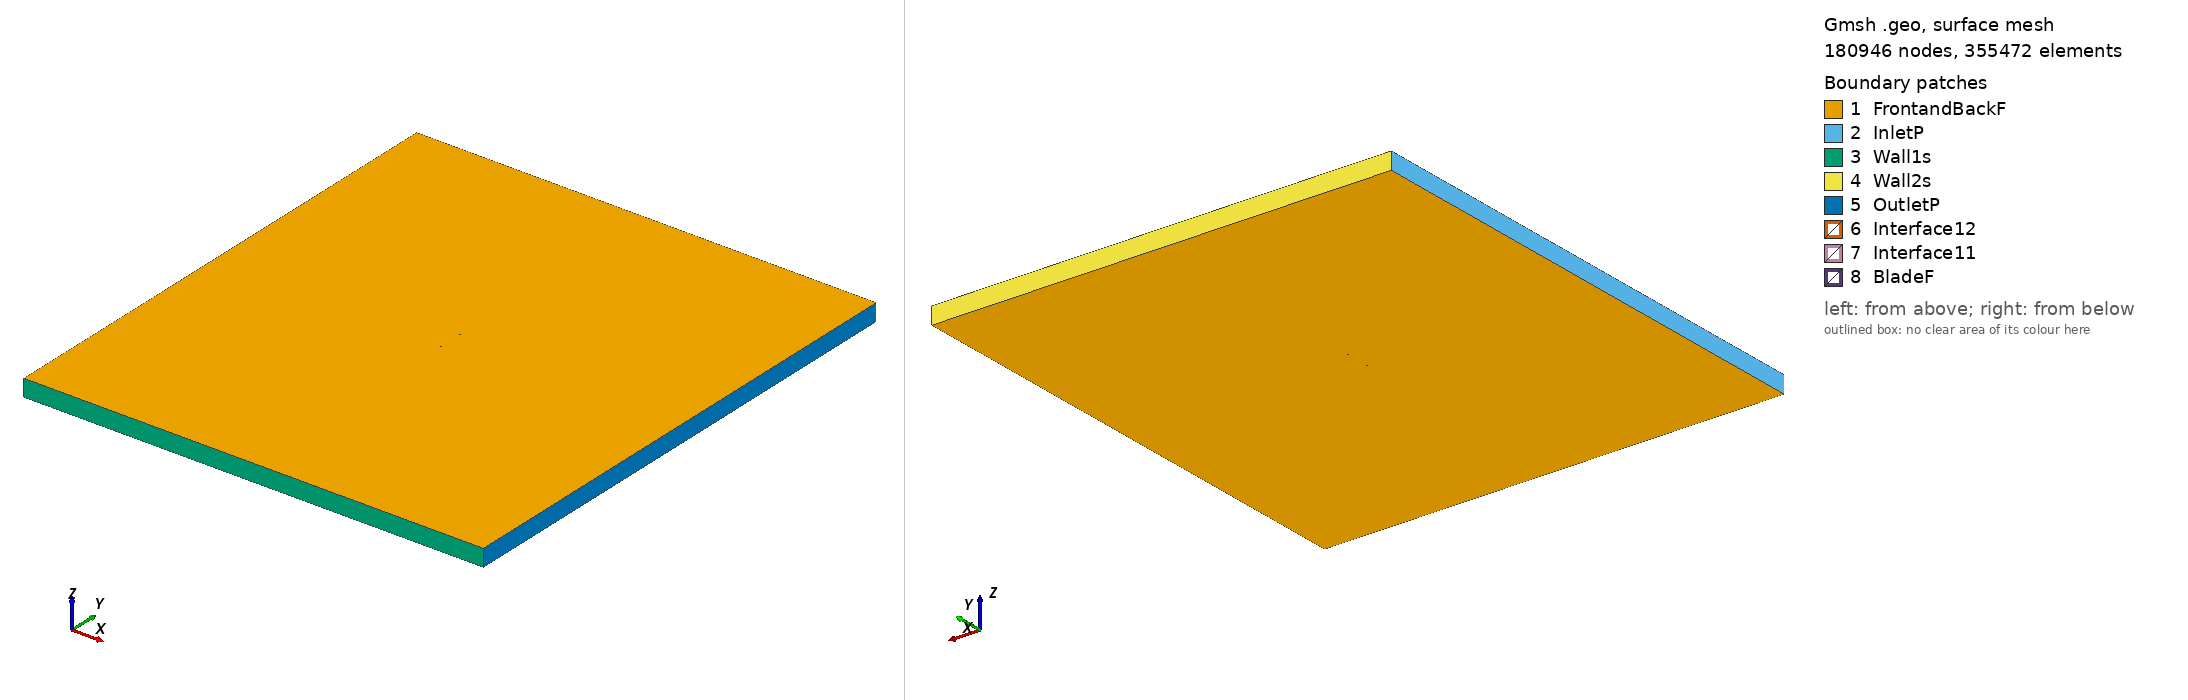

Gmsh geometry script, surface-meshed: 180946 nodes, 355472 surface elements. Boundary patches (legend numbers): 1 FrontandBackF, 2 InletP, 3 Wall1s, 4 Wall2s, 5 OutletP, 6 Interface12, 7 Interface11, 8 BladeF. Left view from above one corner, right view from below the opposite corner. Legend entries are the model's physical surfaces. The drawing asked Gmsh for element sizes between 1% and 20% of the model's largest extent; the script's own settings can give other sizes.

=== goe511_tsr_3.0242_aoa_-7.0456.geo (drawn) ===
SetFactory("OpenCASCADE");

Point(1) = {0.074434, 0.737577, 0, 1.0};
Point(2) = {0.066545, 0.740006, 0, 1.0};
Point(3) = {0.058685, 0.742213, 0, 1.0};
Point(4) = {0.043083, 0.745732, 0, 1.0};
Point(5) = {0.027681, 0.747765, 0, 1.0};
Point(6) = {0.012357, 0.749204, 0, 1.0};
Point(7) = {-0.002867, 0.749900, 0, 1.0};
Point(8) = {-0.018013, 0.750000, 0, 1.0};
Point(9) = {-0.032990, 0.748837, 0, 1.0};
Point(10) = {-0.047700, 0.745666, 0, 1.0};
Point(11) = {-0.054876, 0.742742, 0, 1.0};
Point(12) = {-0.061923, 0.738852, 0, 1.0};
Point(13) = {-0.065362, 0.736275, 0, 1.0};
Point(14) = {-0.068703, 0.732956, 0, 1.0};
Point(15) = {-0.071916, 0.728668, 0, 1.0};
Point(16) = {-0.073416, 0.725744, 0, 1.0};
Point(17) = {-0.074434, 0.719178, 0, 1.0};
Point(18) = {-0.072327, 0.717568, 0, 1.0};
Point(19) = {-0.070400, 0.717295, 0, 1.0};
Point(20) = {-0.066633, 0.717419, 0, 1.0};
Point(21) = {-0.062887, 0.717690, 0, 1.0};
Point(22) = {-0.059170, 0.718186, 0, 1.0};
Point(23) = {-0.051755, 0.719326, 0, 1.0};
Point(24) = {-0.044411, 0.720985, 0, 1.0};
Point(25) = {-0.029720, 0.724304, 0, 1.0};
Point(26) = {-0.014903, 0.726657, 0, 1.0};
Point(27) = {0.000064, 0.727894, 0, 1.0};
Point(28) = {0.015111, 0.728537, 0, 1.0};
Point(29) = {0.030028, 0.730147, 0, 1.0};
Point(30) = {0.044906, 0.732054, 0, 1.0};
Point(31) = {0.059725, 0.734406, 0, 1.0};
Point(32) = {0.067098, 0.735844, 0, 1.0};
Point(33) = {-0.074434, -0.737577, 0, 1.0};
Point(34) = {-0.066545, -0.740006, 0, 1.0};
Point(35) = {-0.058685, -0.742213, 0, 1.0};
Point(36) = {-0.043083, -0.745732, 0, 1.0};
Point(37) = {-0.027681, -0.747765, 0, 1.0};
Point(38) = {-0.012357, -0.749204, 0, 1.0};
Point(39) = {0.002867, -0.749900, 0, 1.0};
Point(40) = {0.018013, -0.750000, 0, 1.0};
Point(41) = {0.032990, -0.748837, 0, 1.0};
Point(42) = {0.047700, -0.745666, 0, 1.0};
Point(43) = {0.054876, -0.742742, 0, 1.0};
Point(44) = {0.061923, -0.738852, 0, 1.0};
Point(45) = {0.065362, -0.736275, 0, 1.0};
Point(46) = {0.068703, -0.732956, 0, 1.0};
Point(47) = {0.071916, -0.728668, 0, 1.0};
Point(48) = {0.073416, -0.725744, 0, 1.0};
Point(49) = {0.074434, -0.719178, 0, 1.0};
Point(50) = {0.072327, -0.717568, 0, 1.0};
Point(51) = {0.070400, -0.717295, 0, 1.0};
Point(52) = {0.066633, -0.717419, 0, 1.0};
Point(53) = {0.062887, -0.717690, 0, 1.0};
Point(54) = {0.059170, -0.718186, 0, 1.0};
Point(55) = {0.051755, -0.719326, 0, 1.0};
Point(56) = {0.044411, -0.720985, 0, 1.0};
Point(57) = {0.029720, -0.724304, 0, 1.0};
Point(58) = {0.014903, -0.726657, 0, 1.0};
Point(59) = {-0.000064, -0.727894, 0, 1.0};
Point(60) = {-0.015111, -0.728537, 0, 1.0};
Point(61) = {-0.030028, -0.730147, 0, 1.0};
Point(62) = {-0.044906, -0.732054, 0, 1.0};
Point(63) = {-0.059725, -0.734406, 0, 1.0};
Point(64) = {-0.067098, -0.735844, 0, 1.0};

// Lines: first blade (splines 1-4)
Spline(1) = {1:9};
Spline(2) = {9:24};
Spline(3) = {24:32};
Spline(4) = {32,1};

// Lines: second blade (splines 5-8)
Spline(5) = {33:41};
Spline(6) = {41:56};
Spline(7) = {56:64};
Spline(8) = {64,33};

// Outer domain (points 20001-4 and lines)
Point(65) = {-13.50000000, -15.00000000, 0, 1.0};
Point(66) = {-13.50000000, 15.00000000, 0, 1.0};
Point(67) = {13.50000000, 15.00000000, 0, 1.0};
Point(68) = {13.50000000, -15.00000000, 0, 1.0};
Line(11) = {65, 66};
Line(12) = {66, 67};
Line(13) = {67, 68};
Line(14) = {65, 68};

// Interface (between moving and stationary domain) (circles)
Circle(9) = {0, 0, 0, 0.80000000, 0, 2*Pi};
Circle(10) = {0, 0, 0, 0.80000000, 0, 2*Pi};

// Loops collect Lines/Splines/etc (blade1, blade2, domain, first circle)
Line Loop(1) = {1:4};
Line Loop(2) = {5:8};
Line Loop(3) = {11,12,13,-14};
Line Loop(4) = {9};

// BooleanDifference cuts out the circle/interface from the domain
Plane Surface(1) = {3};
Plane Surface(2) = {4};
BooleanDifference{ Surface{1}; Delete;}{ Surface{2}; Delete;}

// This one cuts out the blades from the inner circle/interface
Line Loop(6) = {10};
Plane Surface(5) = {6};
Plane Surface(6) = {1};
Plane Surface(7) = {2};
BooleanDifference{ Surface{5}; Delete;}{ Surface{6,7}; Delete;}

// extrude to 3rd dimension
Extrude {0, 0, 1} {Surface{1}; Surface{5}; Layers{1}; Recombine;}

// Physical Surfaces are the named boundaries (patches)
Physical Surface("Interface11") = {12};
Physical Surface("Interface12") = {10};

// sides of domain
Physical Surface("InletP") = {6};
Physical Surface("OutletP") = {9};

// top and bottom of domain
Physical Surface("Wall1s") = {7};
Physical Surface("Wall2s") = {8};

// Check FrontandBackF by ensuring there is nothing in the 3rd dimension
Physical Surface("FrontandBackF") = {1,11,5,21};
Physical Surface("BladeF") = {13:20};
Physical Volume("Turbine") = {2};
Physical Volume("Farfield") = {1};

// settings for airfoil boundary layer
Field[1] = BoundaryLayer;
Field[1].EdgesList = {1:8};
Field[1].hwall_n = 1e-3;
Field[1].thickness = 1.5e-2;
Field[1].ratio = 1.05;
Field[1].Quads = 1;
BoundaryLayer Field = 1;

// control points for mesh (blade and interface)
// floor((arc length / 1.5mm)/ 6) -> Transfinite Line
Transfinite Line {1,2,3,5,6,7} = 34 Using Progression 1;
Transfinite Line {4,8} = 1 Using Progression 1;
Transfinite Line {9, 15} = 800 Using Progression 1;

// For more information on gmsh syntax, visit http://gmsh.info/doc/texinfo/gmsh.html
